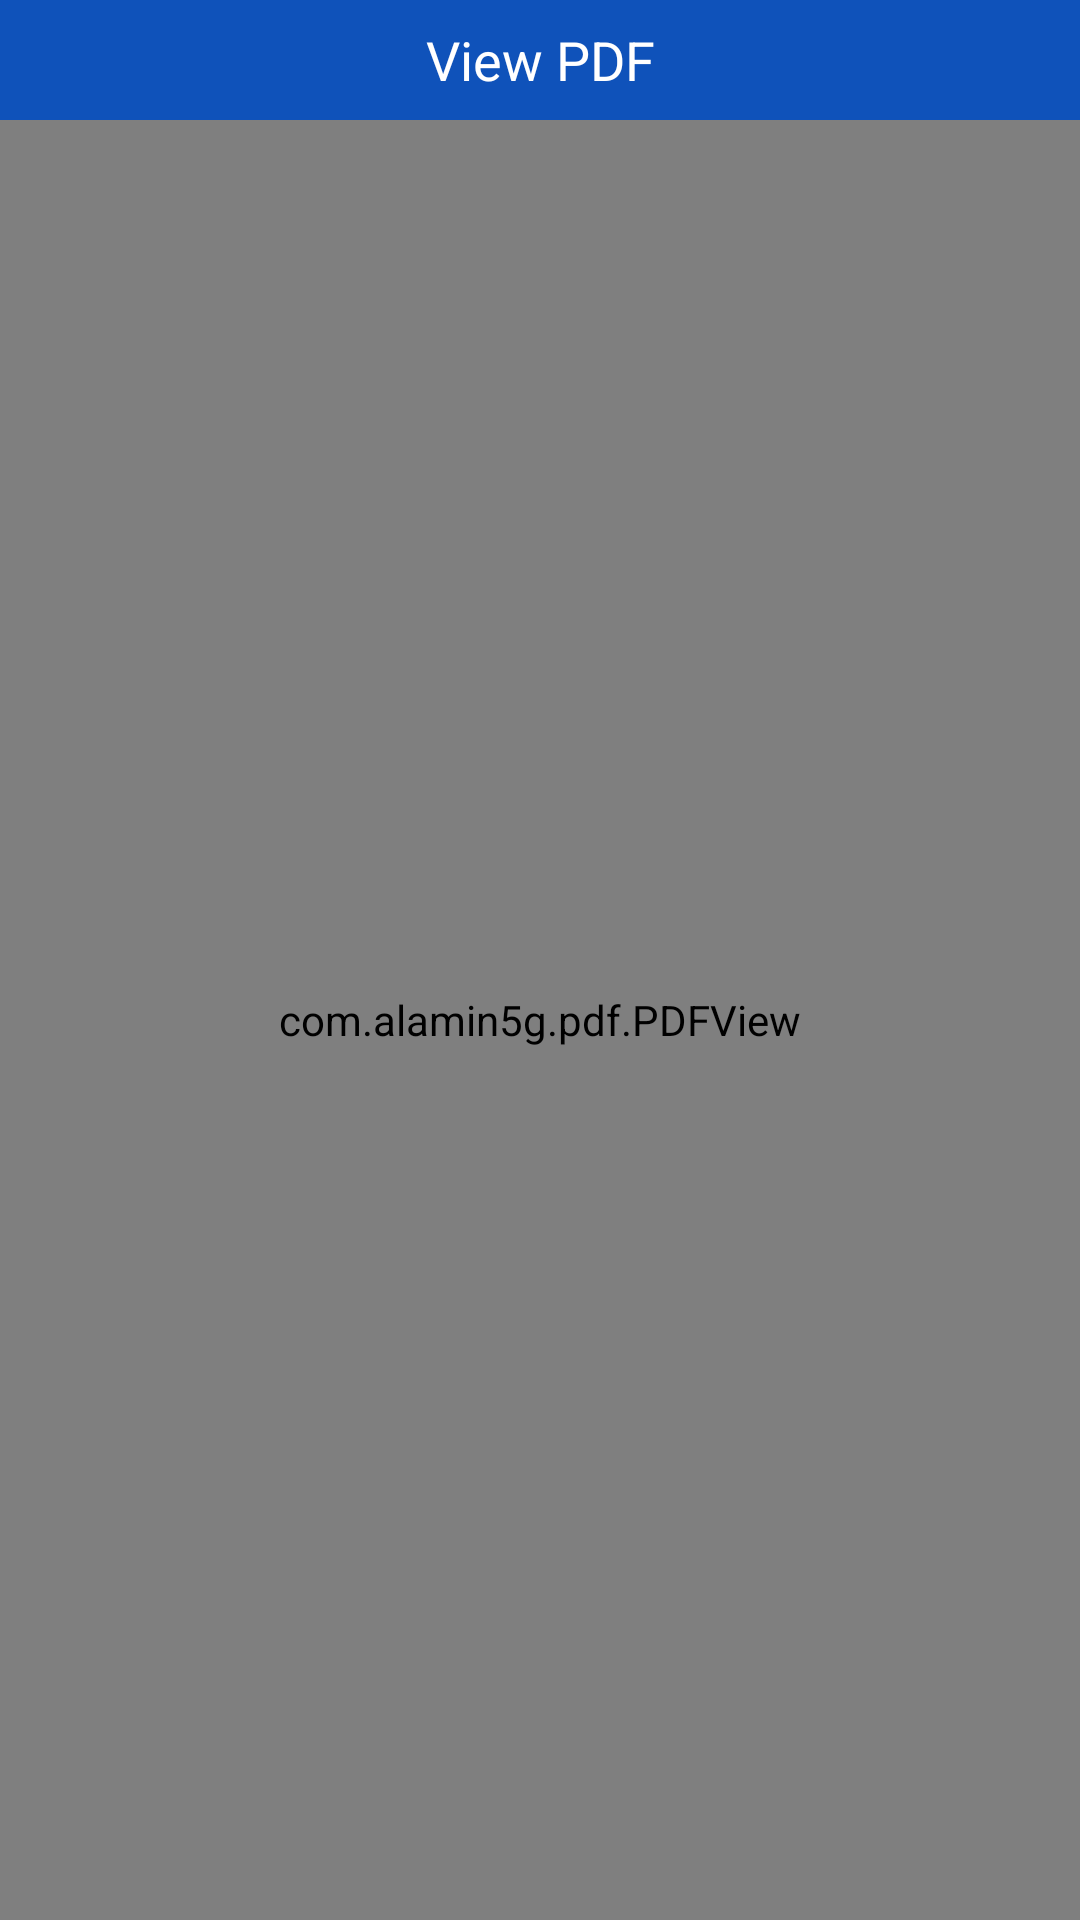

Here is an Android app screen rendered from its layout file. Give the layout XML and the strings, colors and styles it references.
<!-- AndroidManifest.xml: application theme AppTheme -->
<!-- res/layout/activity_pdf2.xml -->
<RelativeLayout xmlns:tools="http://schemas.android.com/tools"
    android:layout_width="match_parent"
                android:layout_height="match_parent"
                android:fitsSystemWindows="true"
                android:background="#ffffff"
                xmlns:android="http://schemas.android.com/apk/res/android" >

    <TextView
            android:layout_width="match_parent"
            android:layout_height="40dp"
            android:background="@color/primary_blue"
            android:text="View PDF"
            android:textColor="@color/white"
            android:id="@+id/pdf_header"
            android:textSize="18dp"
            android:gravity="center"/>

    <com.alamin5g.pdf.PDFView
        android:id="@+id/pdfView"
        android:layout_below="@+id/pdf_header"
        android:layout_width="match_parent"
        android:layout_height="match_parent"
        android:background="#F5F5F5" />










</RelativeLayout>
<!-- resources referenced by this layout -->
<resources>
  <color name="primary_blue">#0F52BA</color>
  <color name="white">#FFFFFFFF</color>
  <style name="AppTheme" parent="Theme.AppCompat.DayNight">
          <item name="colorPrimary">@color/primary_blue</item>
          <item name="colorPrimaryDark">@color/black</item>
          <item name="windowActionBar">false</item>
          <item name="windowNoTitle">true</item>
          <item name="android:fitsSystemWindows">true</item>
          <item name="android:statusBarColor">@color/primary_blue</item>
      </style>
  <color name="black">#FF000000</color>
</resources>
